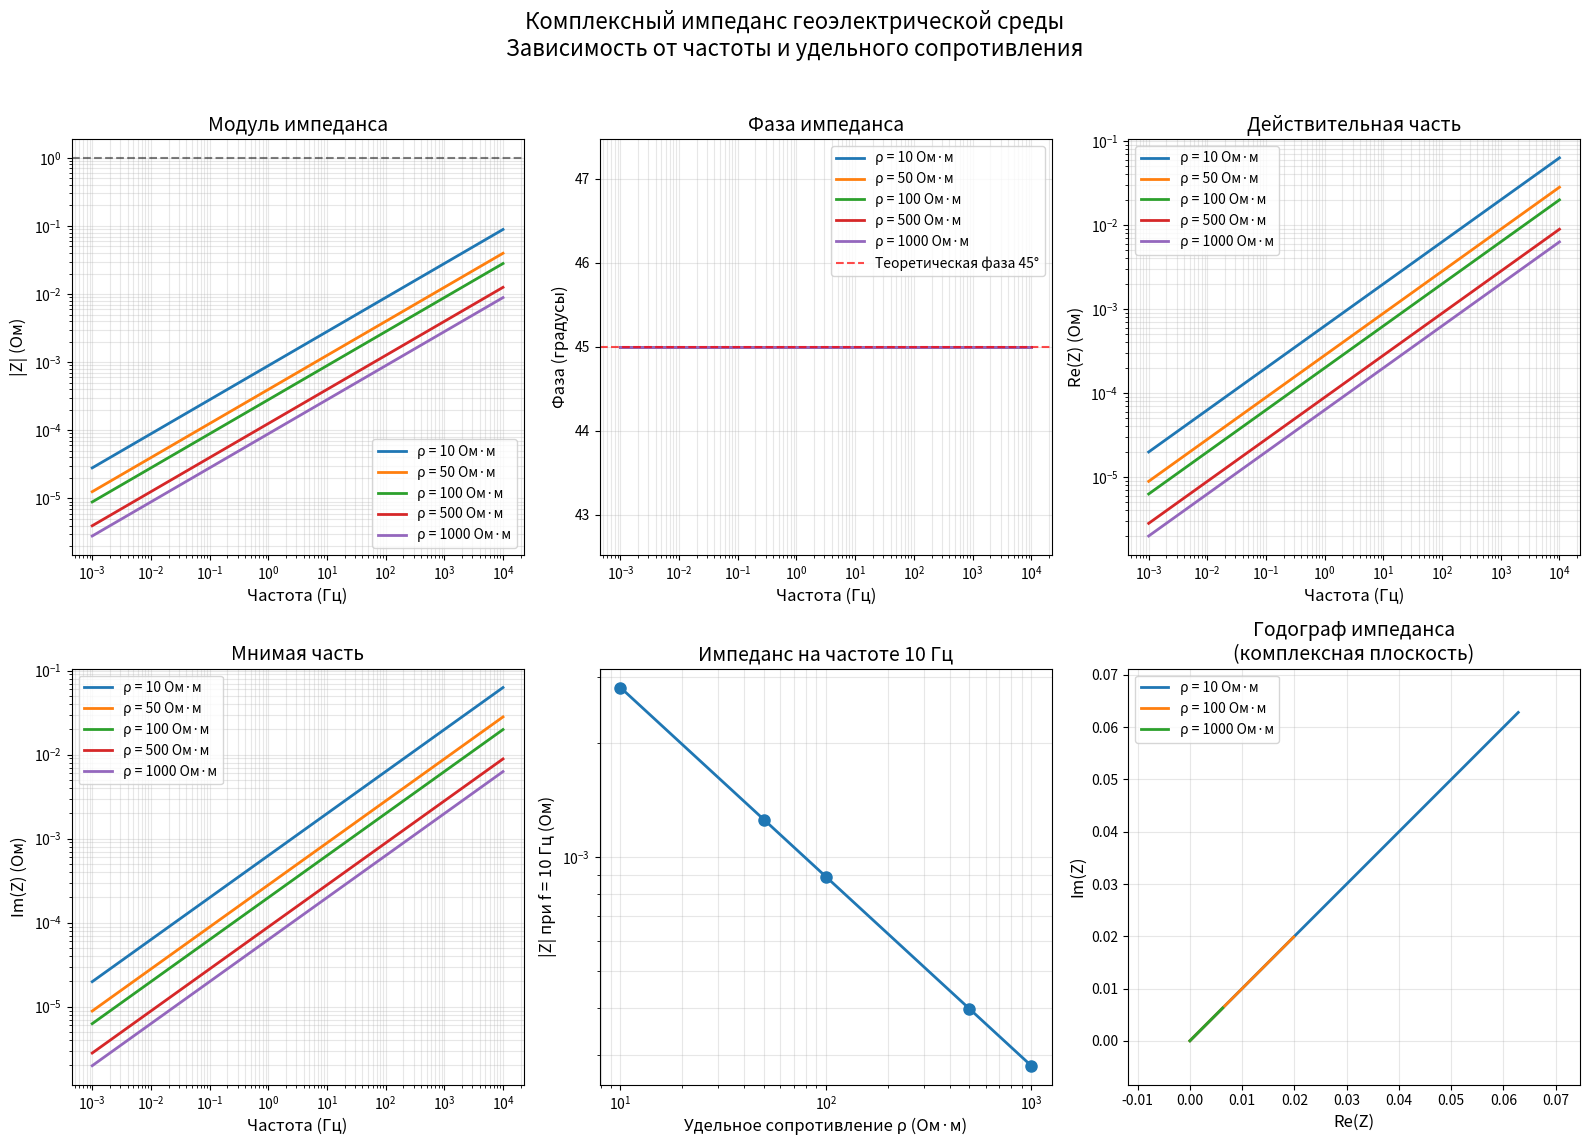

Recreate this plot in Python.
"""
2. Моделирование электромагнитного поля (импеданс среды)
Задача: вычислить комплексный импеданс Z=R+iX для слоистой среды в магнитотеллурике
"""
import numpy as np
import matplotlib.pyplot as plt

def complex_impedance(resistivity, frequency, mu=4e-7 * np.pi):
    """
    Вычисляет комплексный импеданс для однородной среды.

    Параметры:
    - resistivity: удельное сопротивление (Ом·м)
    - frequency: частота (Гц)
    - mu: магнитная проницаемость (Гн/м), по умолчанию — для вакуума

    Возвращает:
    - Z: комплексный импеданс (Ом)
    """
    omega = 2 * np.pi * frequency
    Z = np.sqrt(1j * omega * mu / resistivity)
    return Z

# Параметры расчёта
resistivity_values = [10, 50, 100, 500, 1000]  # Ом·м (разные геологические слои)
frequencies = np.logspace(-3, 4, 500)  # частоты от 0.001 до 10 000 Гц

# Подготовка данных
results = {}
for rho in resistivity_values:
    Z_data = np.array([complex_impedance(rho, f) for f in frequencies])
    results[rho] = {
        'magnitude': np.abs(Z_data),
        'phase_deg': np.angle(Z_data, deg=True),
        'real': np.real(Z_data),
        'imag': np.imag(Z_data)
    }

# Создание визуализации
fig = plt.figure(figsize=(16, 12))
fig.suptitle('Комплексный импеданс геоэлектрической среды\n'
          'Зависимость от частоты и удельного сопротивления', fontsize=16, y=0.95)

# 1. График модуля импеданса |Z| vs частота
ax1 = plt.subplot(2, 3, 1)
for rho, data in results.items():
    ax1.loglog(frequencies, data['magnitude'], label=f'ρ = {rho} Ом·м', linewidth=2)
ax1.set_xlabel('Частота (Гц)', fontsize=12)
ax1.set_ylabel('|Z| (Ом)', fontsize=12)
ax1.set_title('Модуль импеданса', fontsize=14)
ax1.legend(fontsize=10)
ax1.grid(True, which='both', alpha=0.3)
ax1.axhline(y=1, color='k', linestyle='--', alpha=0.5)

# 2. График фазы импеданса vs частота
ax2 = plt.subplot(2, 3, 2)
for rho, data in results.items():
    ax2.semilogx(frequencies, data['phase_deg'], label=f'ρ = {rho} Ом·м', linewidth=2)
ax2.set_xlabel('Частота (Гц)', fontsize=12)
ax2.set_ylabel('Фаза (градусы)', fontsize=12)
ax2.set_title('Фаза импеданса', fontsize=14)
ax2.legend(fontsize=10)
ax2.grid(True, which='both', alpha=0.3)
ax2.axhline(y=45, color='r', linestyle='--', alpha=0.7, label='Теоретическая фаза 45°')
ax2.legend()

# 3. График действительной части vs частота
ax3 = plt.subplot(2, 3, 3)
for rho, data in results.items():
    ax3.loglog(frequencies, data['real'], label=f'ρ = {rho} Ом·м', linewidth=2)
ax3.set_xlabel('Частота (Гц)', fontsize=12)
ax3.set_ylabel('Re(Z) (Ом)', fontsize=12)
ax3.set_title('Действительная часть', fontsize=14)
ax3.legend(fontsize=10)
ax3.grid(True, which='both', alpha=0.3)

# 4. График мнимой части vs частота
ax4 = plt.subplot(2, 3, 4)
for rho, data in results.items():
    ax4.loglog(frequencies, data['imag'], label=f'ρ = {rho} Ом·м', linewidth=2)
ax4.set_xlabel('Частота (Гц)', fontsize=12)
ax4.set_ylabel('Im(Z) (Ом)', fontsize=12)
ax4.set_title('Мнимая часть', fontsize=14)
ax4.legend(fontsize=10)
ax4.grid(True, which='both', alpha=0.3)

# 5. График зависимости |Z| от ρ на фиксированной частоте
ax5 = plt.subplot(2, 3, 5)
fixed_freq = 10  # Гц
Z_at_freq = [complex_impedance(rho, fixed_freq) for rho in resistivity_values]
magnitudes_at_freq = np.abs(Z_at_freq)
ax5.loglog(resistivity_values, magnitudes_at_freq, 'o-', linewidth=2, markersize=8)
ax5.set_xlabel('Удельное сопротивление ρ (Ом·м)', fontsize=12)
ax5.set_ylabel(f'|Z| при f = {fixed_freq} Гц (Ом)', fontsize=12)
ax5.set_title(f'Импеданс на частоте {fixed_freq} Гц', fontsize=14)
ax5.grid(True, which='both', alpha=0.3)

# 6. Годограф импеданса (комплексная плоскость)
ax6 = plt.subplot(2, 3, 6)
for rho in [10, 100, 1000]:  # выбираем три характерных значения
    data = results[rho]
    ax6.plot(data['real'], data['imag'],
               label=f'ρ = {rho} Ом·м', linewidth=2)
ax6.set_xlabel('Re(Z)', fontsize=12)
ax6.set_ylabel('Im(Z)', fontsize=12)
ax6.set_title('Годограф импеданса\n(комплексная плоскость)', fontsize=14)
ax6.legend(fontsize=10)
ax6.grid(True, alpha=0.3)
ax6.axis('equal')

plt.tight_layout(rect=[0, 0, 1, 0.93])
plt.show()

# Вывод числовых данных для ключевых точек
print("Результаты моделирования импеданса:")
print("=" * 50)
print(f"{'Частота (Гц)':<12} {'ρ (Ом·м)':<10} {'|Z| (Ом)':<12} {'Фаза (°)':<10}")
print("-" * 50)

sample_freqs = [0.1, 1, 10, 100]
sample_rhos = [10, 100, 1000]

for f in sample_freqs:
    for rho in sample_rhos:
        Z = complex_impedance(rho, f)
        print(f"{f:<12} {rho:<10} {np.abs(Z):<12.4f} {np.angle(Z, deg=True):<10.2f}")

